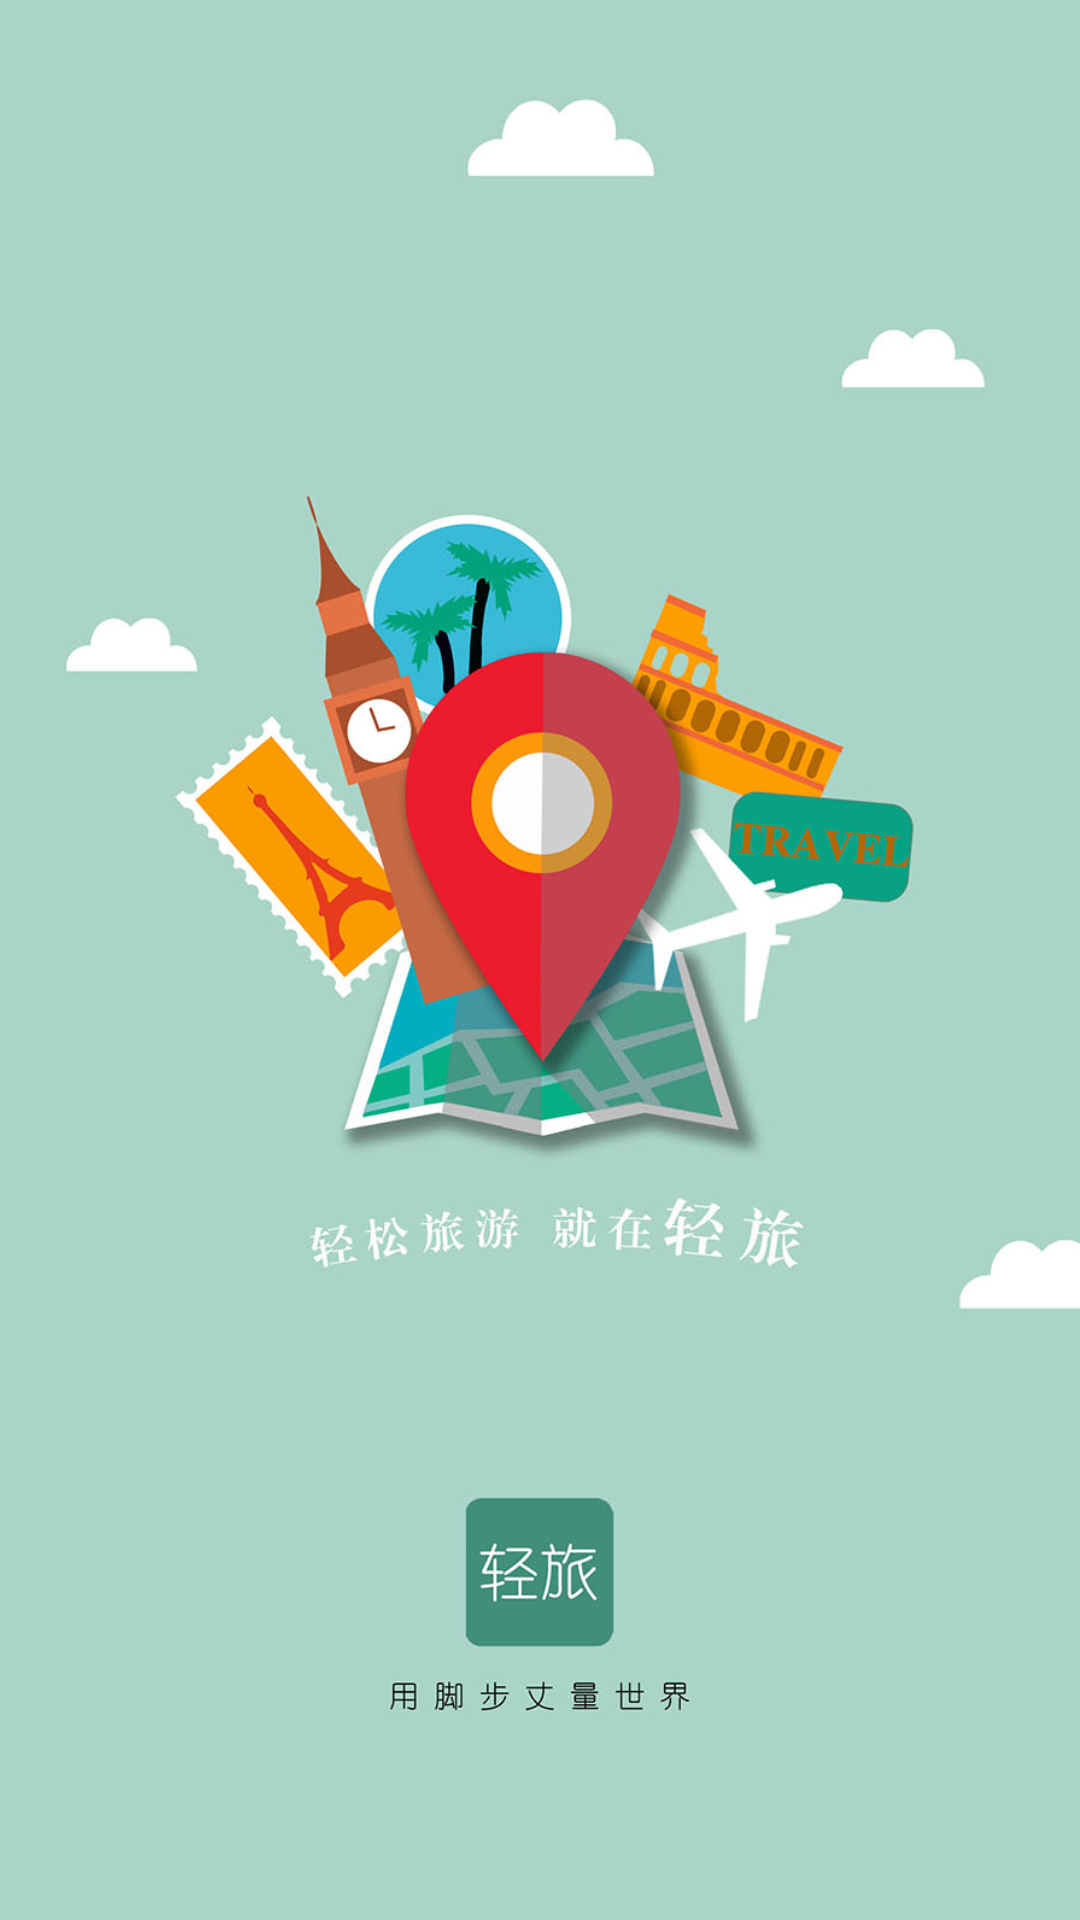

Android layout source for this screen:
<!-- AndroidManifest.xml: application theme Theme.AppCompat.Light.NoActionBar -->
<!-- res/layout/activity_welcome.xml -->
<?xml version="1.0" encoding="utf-8"?>

<LinearLayout xmlns:android="http://schemas.android.com/apk/res/android"
    xmlns:app="http://schemas.android.com/apk/res-auto"
    xmlns:tools="http://schemas.android.com/tools"
    android:layout_width="match_parent"
    android:layout_height="match_parent"
    android:orientation="vertical"
    tools:context=".ui.WelcomeActivity">

    <ImageView
        android:layout_width="match_parent"
        android:layout_height="match_parent"
        android:scaleType="centerCrop"
        android:src="@drawable/welcome"/>
</LinearLayout>
<!-- resources referenced by this layout -->
<resources>
  <!-- drawable welcome: jpg bitmap (drawable-hdpi, 108836 bytes) -->
</resources>
